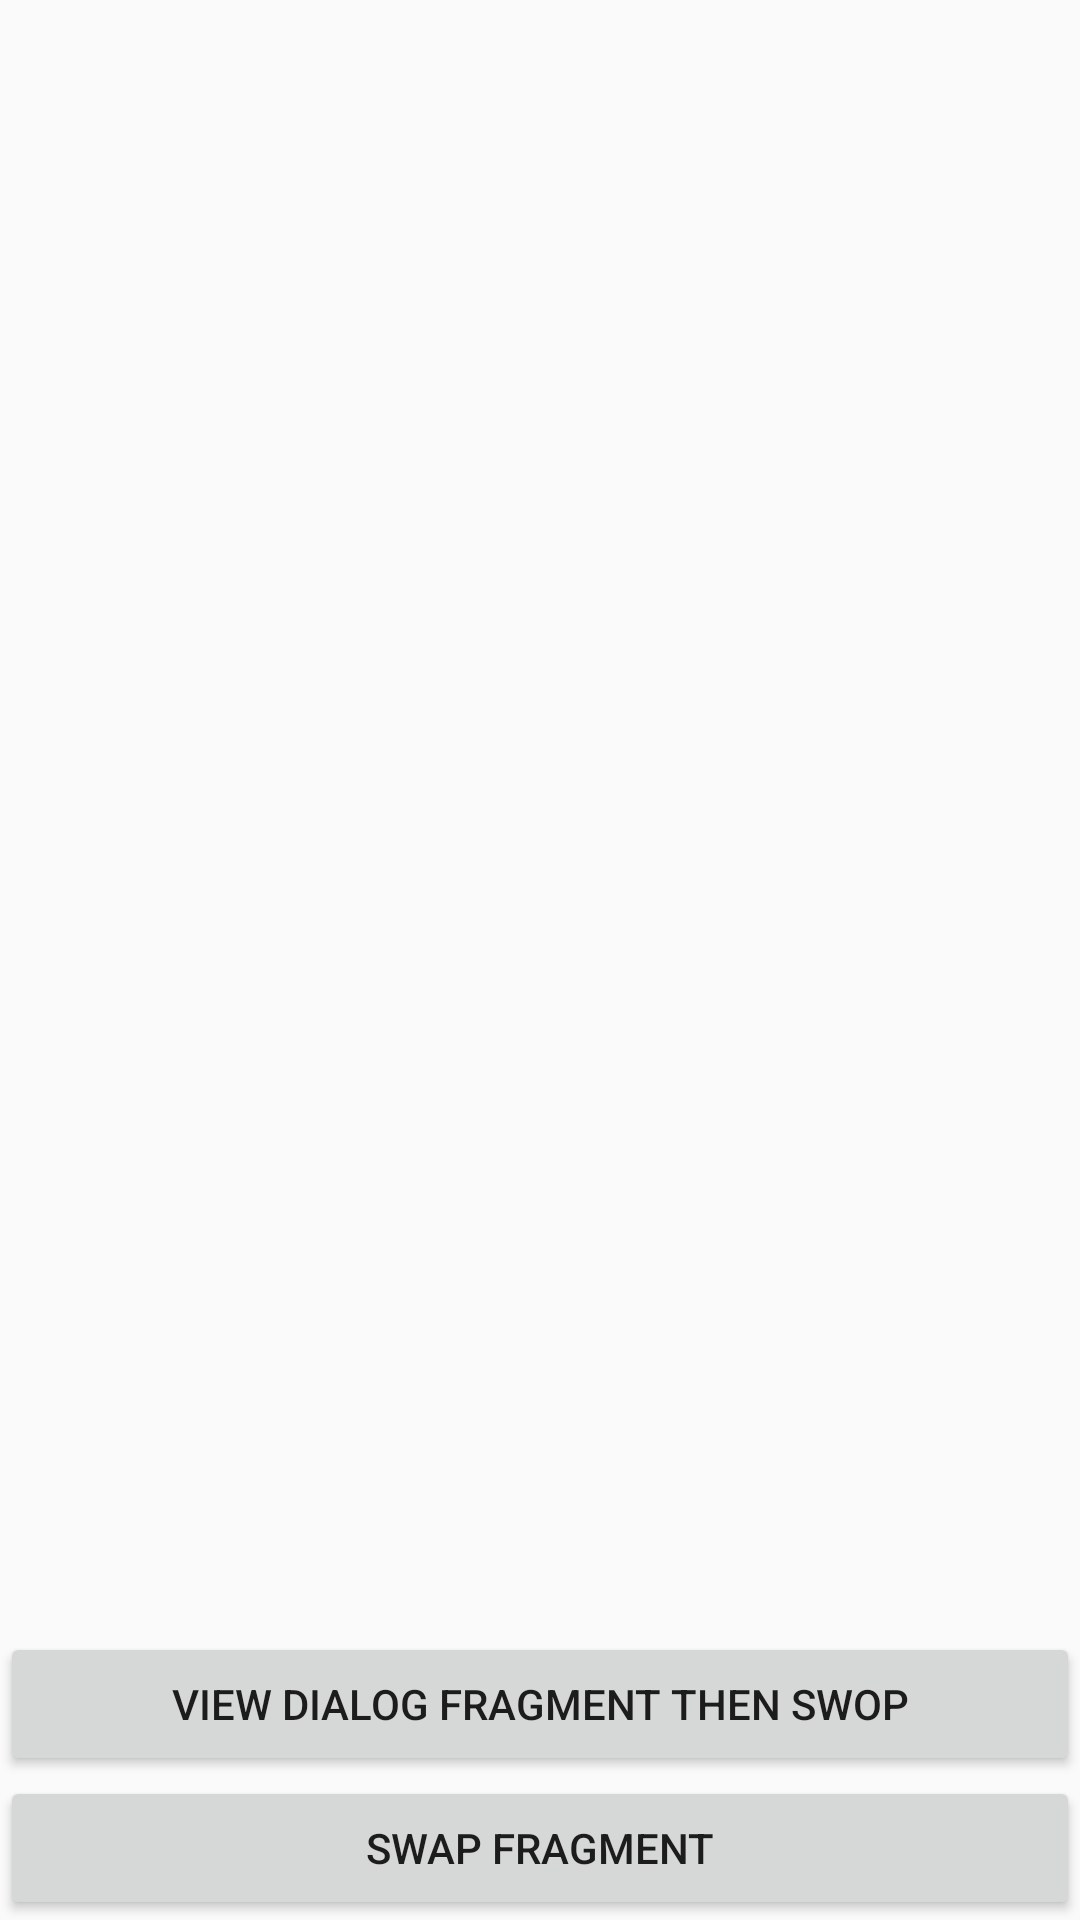

Write the Android layout XML for this screen, with the resource values it uses.
<!-- AndroidManifest.xml: application theme AppTheme -->
<!-- res/layout/activity_main.xml -->
<?xml version="1.0" encoding="utf-8"?>
<LinearLayout xmlns:android="http://schemas.android.com/apk/res/android"
    xmlns:tools="http://schemas.android.com/tools"
    android:id="@+id/container"
    android:layout_width="match_parent"
    android:layout_height="match_parent"
    android:orientation="vertical"
    tools:context="com.vostro.fragment_example.MainActivity">

    <LinearLayout
        android:id="@+id/container_top"
        android:layout_width="match_parent"
        android:layout_height="0dp"
        android:layout_weight="1"
        android:orientation="vertical">

    </LinearLayout>

    <LinearLayout
        android:id="@+id/container_bottom"
        android:layout_width="match_parent"
        android:layout_height="0dp"
        android:layout_weight="1"
        android:orientation="vertical">

    </LinearLayout>

    <Button
        android:id="@+id/btn_mainactivity_view_dialog"
        android:layout_width="match_parent"
        android:layout_height="wrap_content"
        android:layout_gravity="center_horizontal"
        android:onClick="btnViewDialog"
        android:text="View Dialog Fragment then Swop" />

    <Button
        android:id="@+id/btn_mainactivity_swap_fragment"
        android:layout_width="match_parent"
        android:layout_height="wrap_content"
        android:layout_gravity="center_horizontal"
        android:onClick="swopFragment"
        android:text="Swap Fragment" />


</LinearLayout>
<!-- resources referenced by this layout -->
<resources>
  <style name="AppTheme" parent="Theme.AppCompat.Light.DarkActionBar">
          
          <item name="colorPrimary">@color/colorPrimary</item>
          <item name="colorPrimaryDark">@color/colorPrimaryDark</item>
          <item name="colorAccent">@color/colorAccent</item>
      </style>
  <color name="colorPrimary">#3F51B5</color>
  <color name="colorPrimaryDark">#303F9F</color>
  <color name="colorAccent">#FF4081</color>
</resources>
